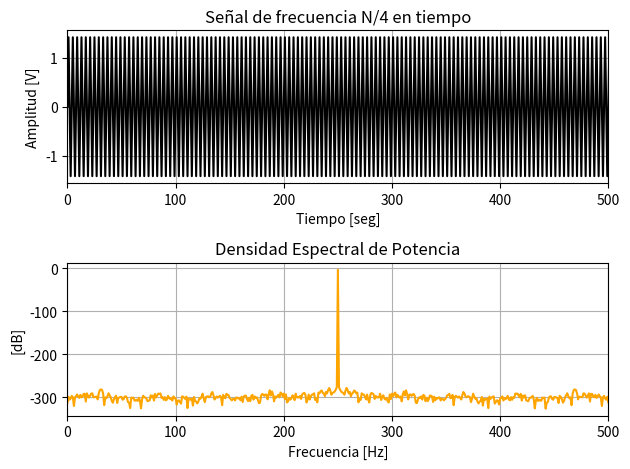
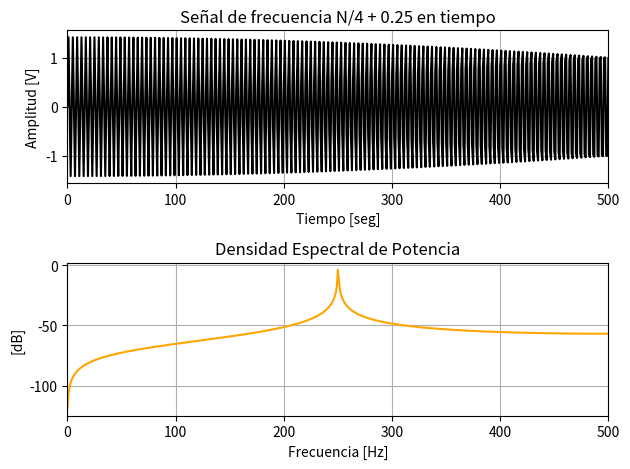
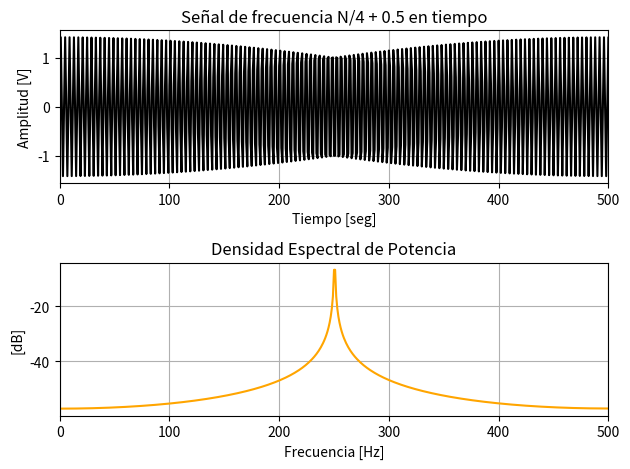
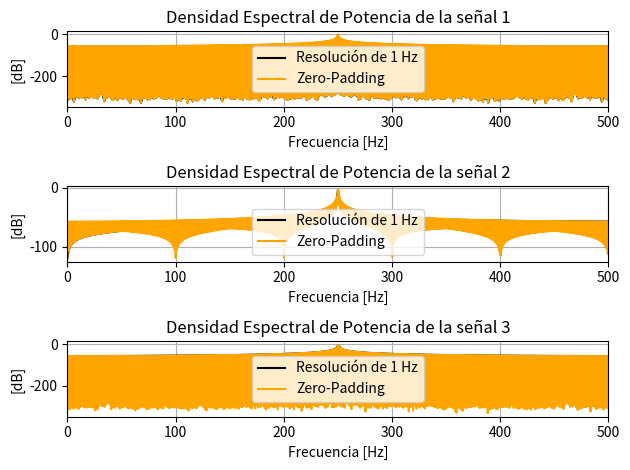

Write the Python code that produced these figures, in order.
import matplotlib.pyplot as plt
import numpy as np
from numpy.fft import fft
import scipy.signal as sp


def eje_temporal (N, fs):
    
    Ts = 1/fs # t_final siempre va a ser 1 / df
    t_final = N * Ts # su inversa es la resolución espectral
    tt = np.arange (0, t_final, Ts) # defino una sucesión de valores para el tiempo
    
    return tt


def func_senoidal (tt, amp, frec, SNR, fase = 0, v_medio = 0):
    
    ss = amp * np.sin (2 * np.pi * frec * tt + fase) + v_medio
    pot_ss = np.mean (np.abs(ss)**2)
    
    if SNR == None:
        return ss
    
    pot_ruido = pot_ss / (10**(SNR/10))
    ruido = np.sqrt(pot_ruido) * np.random.randn(len(ss))
    
    return ss + ruido


amp_0 = 1
N = 1000
fs = 1000
df = fs/N
frec_1 = (N/4)*df
frec_2 = ((N/4)+0.25)*df
frec_3 = ((N/4)+0.5)*df

tt = eje_temporal (N, fs)
nn = np.arange (N) # vector adimensional de muestras
ff = np.arange (N) * df # vector en frecuencia al escalar las muestras por la resolución espectral

x_1 = func_senoidal (tt = tt, amp = amp_0, frec = frec_1, SNR = None)
# observar que (N/4)*df = (N/4)*(fs/N) = fs/4, por ende no importa la cantidad de muestras, siempre la frecuencia será fs/4
RMS_1 = np.sqrt (np.mean(x_1**2)) # el RMS (Root Mean Square) es el valor efectivo de la señal, se calcula como la raíz de la potencia
                                  # la potencia de una señal discreta se calcula como (1/N)*np.sum(np.abs(x_1)**2) o bien np.mean(np.abs(x_1)**2)
                                  # para señales con media = 0 (centradas), vale que STD = RMS y Varianza = Potencia
x_1 = x_1 / RMS_1 # señal de potencia normalizada, se utiliza RMS o STD porque la potencia tiene unidades de amplitud^2
X_1 = fft (x_1)
print ("Potencia de la señal 1 en tiempo     (x_1) ->", np.mean(np.abs(x_1)**2))
print ("Potencia de la señal 1 en frecuencia (X_1) ->", (1/N)*np.mean(np.abs(X_1)**2))

x_2 = func_senoidal (tt = tt, amp = amp_0, frec = frec_2, SNR = None)
x_2 = x_2 / np.std (x_2) # normalizo por el STD, idem. en este caso a normalizar por el RMS
X_2 = fft (x_2)
print ("Potencia de la señal 2 en tiempo     (x_2) ->", np.mean(np.abs(x_2)**2))
print ("Potencia de la señal 1 en frecuencia (X_2) ->", (1/N)*np.mean(np.abs(X_2)**2))

x_3 = func_senoidal (tt = tt, amp = amp_0, frec = frec_3, SNR = None)
x_3 = x_3 / np.std (x_3)
X_3 = fft (x_3)
print ("Potencia de la señal 3 en tiempo     (x_3) ->", np.mean(np.abs(x_3)**2))
print ("Potencia de la señal 1 en frecuencia (X_3) ->", (1/N)*np.mean(np.abs(X_3)**2))


### Ploteos ###

plt.figure (1)

plt.subplot (2, 1, 1)
#plt.plot (nn, x_1, color='black') # eje de abscisas adimensional (cantidad de muestras)
plt.plot (nn, x_1, color='black')
plt.title ("Señal de frecuencia N/4 en tiempo")
plt.xlabel ("Tiempo [seg]")
plt.ylabel ("Amplitud [V]")
plt.xlim (0, N/2) # ...visualizo hasta Nyquist
plt.grid (True)

plt.subplot (2, 1, 2)
#plt.plot (ff, np.abs(X), color='black') # Eje de ordenadas adimensional (N/2)
plt.plot (ff, 10*np.log10(np.abs(X_1/N)**2), color='orange') # Eje de ordenadas adimensional en dB
plt.title ("Densidad Espectral de Potencia")
plt.xlabel ("Frecuencia [Hz]")
plt.ylabel ("[dB]")
plt.xlim (0, fs/2)
plt.grid (True)

plt.tight_layout ()


plt.figure (2)

plt.subplot (2, 1, 1)
plt.plot (nn, x_2, color='black')
plt.title ("Señal de frecuencia N/4 + 0.25 en tiempo")
plt.xlabel ("Tiempo [seg]")
plt.ylabel ("Amplitud [V]")
plt.xlim (0, N/2) # ...visualizo hasta Nyquist
plt.grid (True)

plt.subplot (2, 1, 2)
plt.plot (ff, 10*np.log10(np.abs(X_2/N)**2), color='orange')
plt.title ("Densidad Espectral de Potencia")
plt.xlabel ("Frecuencia [Hz]")
plt.ylabel ("[dB]")
plt.xlim (0, fs/2)
plt.grid (True)

plt.tight_layout ()


plt.figure (3)

plt.subplot (2, 1, 1)
plt.plot (nn, x_3, color='black')
plt.title ("Señal de frecuencia N/4 + 0.5 en tiempo")
plt.xlabel ("Tiempo [seg]")
plt.ylabel ("Amplitud [V]")
plt.xlim (0, N/2) # ...visualizo hasta Nyquist
plt.grid (True)

plt.subplot (2, 1, 2)
plt.plot (ff, 10*np.log10(np.abs(X_3/N)**2), color='orange')
plt.title ("Densidad Espectral de Potencia")
plt.xlabel ("Frecuencia [Hz]")
plt.ylabel ("[dB]")
plt.xlim (0, fs/2)
plt.grid (True)

plt.tight_layout ()

plt.show ()


# %% Zero-Padding

zeros = np.zeros (N*9)
ff_zp = np.arange (10*N) * (fs / (10*N))

x_1zp = np.concatenate ((x_1, zeros))
X_1zp = fft (x_1zp)

x_2zp = np.concatenate ((x_2, zeros))
X_2zp = fft (x_2zp)

x_3zp = np.concatenate ((x_3, zeros))
X_3zp = fft (x_3zp)


print ("\n-------- Teorema de Parseval al implementar Zero-Padding --------")

print ("Potencia de la señal 1 en tiempo     (x_1zp) ->", np.mean(np.abs(x_1zp)**2)*10)
print ("Potencia de la señal 1 en frecuencia (X_1zp) ->", (1/N)*np.mean(np.abs(X_1zp)**2))

print ("Potencia de la señal 2 en tiempo     (x_2zp) ->", np.mean(np.abs(x_2zp)**2)*10)
print ("Potencia de la señal 1 en frecuencia (X_2zp) ->", (1/N)*np.mean(np.abs(X_2zp)**2))

print ("Potencia de la señal 3 en tiempo     (x_3zp) ->", np.mean(np.abs(x_3zp)**2)*10)
print ("Potencia de la señal 1 en frecuencia (X_3zp) ->", (1/N)*np.mean(np.abs(X_3zp)**2))


plt.figure (4)

plt.subplot (3, 1, 1)

plt.plot (ff, 10*np.log10(np.abs(X_1/N)**2), color='black', label='Resolución de 1 Hz')
plt.plot (ff_zp, 10*np.log10(np.abs(X_1zp/N)**2), color='orange', label='Zero-Padding')
plt.title ("Densidad Espectral de Potencia de la señal 1")
plt.xlabel ("Frecuencia [Hz]")
plt.ylabel ("[dB]")
plt.xlim (0, fs/2)
plt.grid (True)
plt.legend ()

plt.subplot (3, 1, 2)

plt.plot (ff, 10*np.log10(np.abs(X_2/N)**2), color='black', label='Resolución de 1 Hz')
plt.plot (ff_zp, 10*np.log10(np.abs(X_2zp/N)**2), color='orange', label='Zero-Padding')
plt.title ("Densidad Espectral de Potencia de la señal 2")
plt.xlabel ("Frecuencia [Hz]")
plt.ylabel ("[dB]")
plt.xlim (0, fs/2)
plt.grid (True)
plt.legend ()

plt.subplot (3, 1, 3)

plt.plot (ff, 10*np.log10(np.abs(X_3/N)**2), color='black', label='Resolución de 1 Hz')
plt.plot (ff_zp, 10*np.log10(np.abs(X_3zp/N)**2), color='orange', label='Zero-Padding')
plt.title ("Densidad Espectral de Potencia de la señal 3")
plt.xlabel ("Frecuencia [Hz]")
plt.ylabel ("[dB]")
plt.xlim (0, fs/2)
plt.grid (True)
plt.legend ()

plt.tight_layout ()
plt.show ()